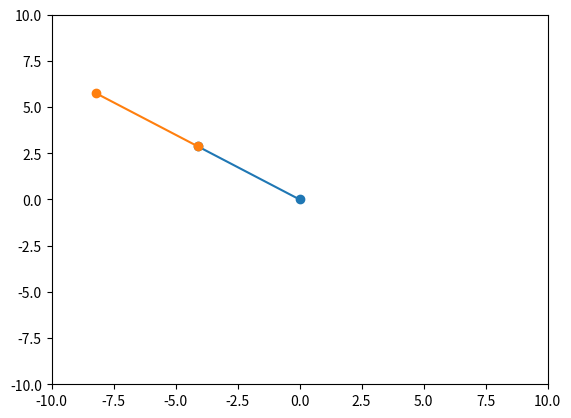

Reproduce this figure in Python.
#vaishnavi kokadwar (18110183)

import math
import numpy as np
import matplotlib.pyplot as plt

#TASK 4

#defining constants
l1 = 5
l2 = 5
hinge = (0,0)

#joint angles to swept are from 35 degrees to 145 degrees
q1 = np.linspace(35,145,110)
q2 = np.linspace(35,145,110)

#defining empty arrays for end positions of both arms
x1 = [0]*len(q1)
y1 = [0]*len(q1) #for endpoint of first arm
x2 = [0]*len(q1)
y2 = [0]*len(q1) #for endpoint of second arm

for i in range (len(q1)):
    x1[i] = hinge[0] + l1*np.cos(q1[i]*math.pi/180)
    y1[i] = hinge[1] + l1*np.sin(q1[i]*math.pi/180)
    
    x2[i] = x1[i] + l2*np.cos(q2[i]*math.pi/180)
    y2[i] = y1[i] + l2*np.sin(q2[i]*math.pi/180)
    
plt.ion()
plt.show()

for i in range(len(q1)):
    
    plt.clf() # clear figure before each plot

    # set axis limits. Without this the limits will be autoadjusted which will make it difficult to understand.
    plt.xlim([-10, 10])
    plt.ylim([-10, 10])
    
    
    plt.plot([hinge[0],x1[i]],[hinge[1],y1[i]],'-o')
    plt.plot([x1[i],x2[i]],[y1[i],y2[i]],'-o')
    
    # pause so that the figure can be seen
    plt.pause(0.0001)
    
plt.ioff()
plt.show()